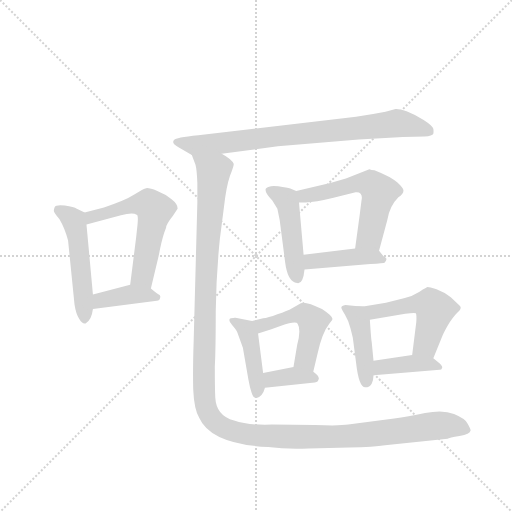
t = 0.00 s
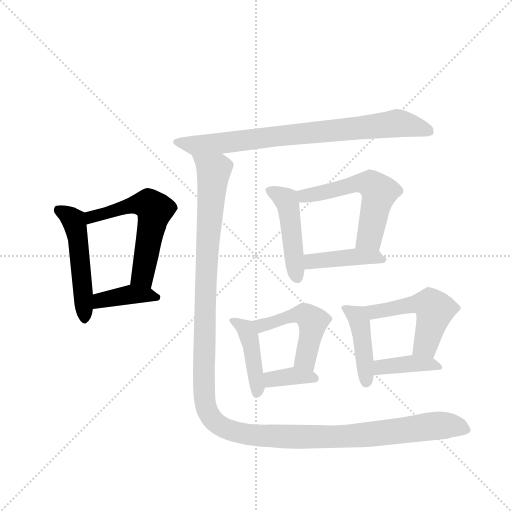
t = 1.97 s
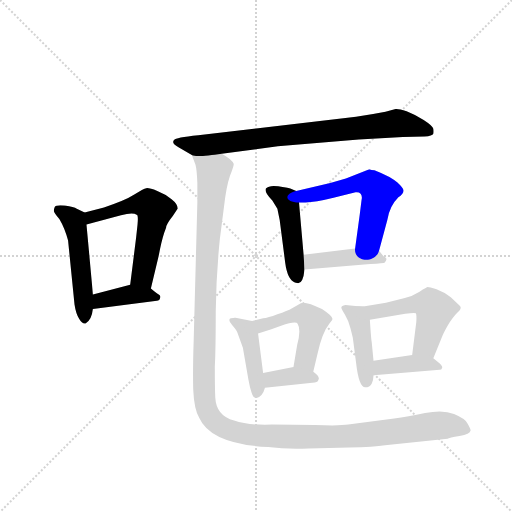
t = 3.95 s
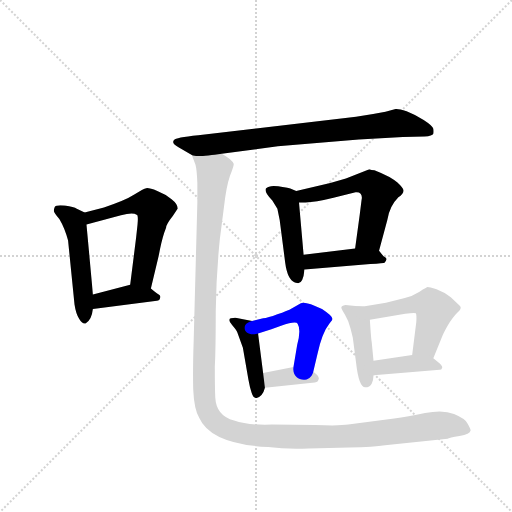
t = 5.92 s
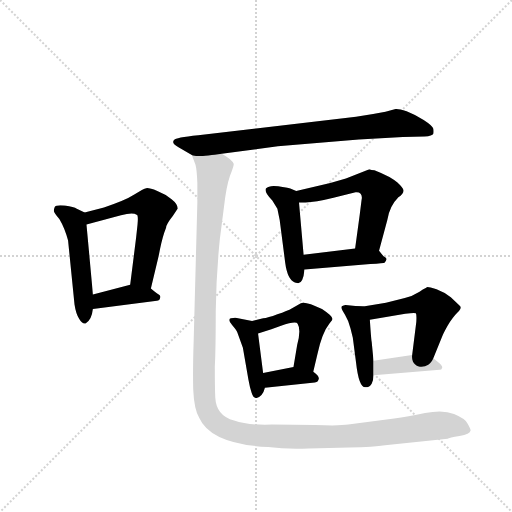
t = 7.89 s
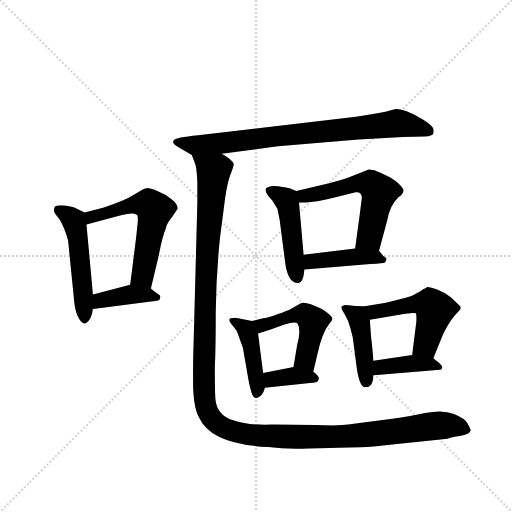
t = 9.87 s

The animated SVG that drew these frames (rendered in a browser with its animation timeline set to each time). Animation: 14 CSS @keyframes rules; one cycle of 9.87 s.

<svg version="1.1" viewBox="0 0 1024 1024" xmlns="http://www.w3.org/2000/svg">
  <g stroke="lightgray" stroke-dasharray="1,1" stroke-width="1" transform="scale(4, 4)">
    <line x1="0" y1="0" x2="256" y2="256"></line>
    <line x1="256" y1="0" x2="0" y2="256"></line>
    <line x1="128" y1="0" x2="128" y2="256"></line>
    <line x1="0" y1="128" x2="256" y2="128"></line>
  </g>
  <g transform="scale(0.92, -0.92) translate(60, -900)">
    <style type="text/css">
      
        @keyframes keyframes0 {
          from {
            stroke: blue;
            stroke-dashoffset: 513;
            stroke-width: 128;
          }
          63% {
            animation-timing-function: step-end;
            stroke: blue;
            stroke-dashoffset: 0;
            stroke-width: 128;
          }
          to {
            stroke: black;
            stroke-width: 1024;
          }
        }
        #make-me-a-hanzi-animation-0 {
          animation: keyframes0 0.66748046875s both;
          animation-delay: 0s;
          animation-timing-function: linear;
        }
      
        @keyframes keyframes1 {
          from {
            stroke: blue;
            stroke-dashoffset: 578;
            stroke-width: 128;
          }
          65% {
            animation-timing-function: step-end;
            stroke: blue;
            stroke-dashoffset: 0;
            stroke-width: 128;
          }
          to {
            stroke: black;
            stroke-width: 1024;
          }
        }
        #make-me-a-hanzi-animation-1 {
          animation: keyframes1 0.7203776041666666s both;
          animation-delay: 0.66748046875s;
          animation-timing-function: linear;
        }
      
        @keyframes keyframes2 {
          from {
            stroke: blue;
            stroke-dashoffset: 396;
            stroke-width: 128;
          }
          56% {
            animation-timing-function: step-end;
            stroke: blue;
            stroke-dashoffset: 0;
            stroke-width: 128;
          }
          to {
            stroke: black;
            stroke-width: 1024;
          }
        }
        #make-me-a-hanzi-animation-2 {
          animation: keyframes2 0.572265625s both;
          animation-delay: 1.3878580729166665s;
          animation-timing-function: linear;
        }
      
        @keyframes keyframes3 {
          from {
            stroke: blue;
            stroke-dashoffset: 810;
            stroke-width: 128;
          }
          73% {
            animation-timing-function: step-end;
            stroke: blue;
            stroke-dashoffset: 0;
            stroke-width: 128;
          }
          to {
            stroke: black;
            stroke-width: 1024;
          }
        }
        #make-me-a-hanzi-animation-3 {
          animation: keyframes3 0.9091796875s both;
          animation-delay: 1.9601236979166665s;
          animation-timing-function: linear;
        }
      
        @keyframes keyframes4 {
          from {
            stroke: blue;
            stroke-dashoffset: 469;
            stroke-width: 128;
          }
          60% {
            animation-timing-function: step-end;
            stroke: blue;
            stroke-dashoffset: 0;
            stroke-width: 128;
          }
          to {
            stroke: black;
            stroke-width: 1024;
          }
        }
        #make-me-a-hanzi-animation-4 {
          animation: keyframes4 0.6316731770833334s both;
          animation-delay: 2.8693033854166665s;
          animation-timing-function: linear;
        }
      
        @keyframes keyframes5 {
          from {
            stroke: blue;
            stroke-dashoffset: 571;
            stroke-width: 128;
          }
          65% {
            animation-timing-function: step-end;
            stroke: blue;
            stroke-dashoffset: 0;
            stroke-width: 128;
          }
          to {
            stroke: black;
            stroke-width: 1024;
          }
        }
        #make-me-a-hanzi-animation-5 {
          animation: keyframes5 0.7146809895833334s both;
          animation-delay: 3.5009765625s;
          animation-timing-function: linear;
        }
      
        @keyframes keyframes6 {
          from {
            stroke: blue;
            stroke-dashoffset: 425;
            stroke-width: 128;
          }
          58% {
            animation-timing-function: step-end;
            stroke: blue;
            stroke-dashoffset: 0;
            stroke-width: 128;
          }
          to {
            stroke: black;
            stroke-width: 1024;
          }
        }
        #make-me-a-hanzi-animation-6 {
          animation: keyframes6 0.5958658854166666s both;
          animation-delay: 4.215657552083333s;
          animation-timing-function: linear;
        }
      
        @keyframes keyframes7 {
          from {
            stroke: blue;
            stroke-dashoffset: 428;
            stroke-width: 128;
          }
          58% {
            animation-timing-function: step-end;
            stroke: blue;
            stroke-dashoffset: 0;
            stroke-width: 128;
          }
          to {
            stroke: black;
            stroke-width: 1024;
          }
        }
        #make-me-a-hanzi-animation-7 {
          animation: keyframes7 0.5983072916666666s both;
          animation-delay: 4.8115234375s;
          animation-timing-function: linear;
        }
      
        @keyframes keyframes8 {
          from {
            stroke: blue;
            stroke-dashoffset: 495;
            stroke-width: 128;
          }
          62% {
            animation-timing-function: step-end;
            stroke: blue;
            stroke-dashoffset: 0;
            stroke-width: 128;
          }
          to {
            stroke: black;
            stroke-width: 1024;
          }
        }
        #make-me-a-hanzi-animation-8 {
          animation: keyframes8 0.65283203125s both;
          animation-delay: 5.409830729166667s;
          animation-timing-function: linear;
        }
      
        @keyframes keyframes9 {
          from {
            stroke: blue;
            stroke-dashoffset: 364;
            stroke-width: 128;
          }
          54% {
            animation-timing-function: step-end;
            stroke: blue;
            stroke-dashoffset: 0;
            stroke-width: 128;
          }
          to {
            stroke: black;
            stroke-width: 1024;
          }
        }
        #make-me-a-hanzi-animation-9 {
          animation: keyframes9 0.5462239583333334s both;
          animation-delay: 6.062662760416667s;
          animation-timing-function: linear;
        }
      
        @keyframes keyframes10 {
          from {
            stroke: blue;
            stroke-dashoffset: 434;
            stroke-width: 128;
          }
          59% {
            animation-timing-function: step-end;
            stroke: blue;
            stroke-dashoffset: 0;
            stroke-width: 128;
          }
          to {
            stroke: black;
            stroke-width: 1024;
          }
        }
        #make-me-a-hanzi-animation-10 {
          animation: keyframes10 0.6031901041666666s both;
          animation-delay: 6.60888671875s;
          animation-timing-function: linear;
        }
      
        @keyframes keyframes11 {
          from {
            stroke: blue;
            stroke-dashoffset: 529;
            stroke-width: 128;
          }
          63% {
            animation-timing-function: step-end;
            stroke: blue;
            stroke-dashoffset: 0;
            stroke-width: 128;
          }
          to {
            stroke: black;
            stroke-width: 1024;
          }
        }
        #make-me-a-hanzi-animation-11 {
          animation: keyframes11 0.6805013020833334s both;
          animation-delay: 7.212076822916667s;
          animation-timing-function: linear;
        }
      
        @keyframes keyframes12 {
          from {
            stroke: blue;
            stroke-dashoffset: 398;
            stroke-width: 128;
          }
          56% {
            animation-timing-function: step-end;
            stroke: blue;
            stroke-dashoffset: 0;
            stroke-width: 128;
          }
          to {
            stroke: black;
            stroke-width: 1024;
          }
        }
        #make-me-a-hanzi-animation-12 {
          animation: keyframes12 0.5738932291666666s both;
          animation-delay: 7.892578125s;
          animation-timing-function: linear;
        }
      
        @keyframes keyframes13 {
          from {
            stroke: blue;
            stroke-dashoffset: 1414;
            stroke-width: 128;
          }
          82% {
            animation-timing-function: step-end;
            stroke: blue;
            stroke-dashoffset: 0;
            stroke-width: 128;
          }
          to {
            stroke: black;
            stroke-width: 1024;
          }
        }
        #make-me-a-hanzi-animation-13 {
          animation: keyframes13 1.4007161458333333s both;
          animation-delay: 8.466471354166666s;
          animation-timing-function: linear;
        }
      
    </style>
    
      <path d="M 124 438 L 107 446 Q 101 450 81 453 Q 61 455 59 450 Q 57 445 57 442 Q 57 438 69 424 Q 81 404 88 377 L 102 238 Q 105 218 112 207 Q 119 195 126 197 Q 139 203 142 228 L 142 260 L 128 412 C 126 437 126 437 124 438 Z" fill="lightgray"></path>
    
      <path d="M 297 394 L 301 405 Q 301 412 316 431 L 326 446 Q 327 456 313 467 Q 300 478 282 485 Q 264 492 258 491 Q 252 490 232 477 Q 212 464 166 449 L 124 438 C 95 430 99 404 128 412 L 203 432 Q 229 439 237 433 Q 241 433 239 412 L 236 384 L 223 281 C 219 251 261 244 268 273 L 285 344 Q 291 376 297 394 Z" fill="lightgray"></path>
    
      <path d="M 142 228 L 281 246 Q 287 246 288 252 Q 290 258 285 260 Q 281 262 268 273 C 250 288 250 288 223 281 L 142 260 C 113 252 112 224 142 228 Z" fill="lightgray"></path>
    
      <path d="M 422 566 L 544 582 L 720 597 L 816 602 L 863 603 Q 880 604 882 609 Q 883 614 882 620 Q 881 626 861 639 Q 842 651 824 658 Q 806 664 800 663 L 778 657 Q 747 651 714 646 L 371 606 Q 321 601 319 596 Q 311 589 328 580 L 357 563 C 365 558 392 562 422 566 Z" fill="lightgray"></path>
    
      <path d="M 584 485 L 571 490 Q 565 492 545 495 Q 525 498 518 490 Q 514 482 532 464 L 543 446 L 548 422 L 560 329 Q 565 292 581 286 L 588 284 Q 599 284 602 314 L 600 346 L 590 460 C 588 483 588 483 584 485 Z" fill="lightgray"></path>
    
      <path d="M 743 532 L 692 512 L 658 502 L 584 485 C 555 478 560 460 590 460 L 604 460 Q 625 460 665 470 L 713 482 Q 720 483 724 479 Q 728 474 726 465 L 722 433 L 712 360 C 708 330 756 326 764 355 L 782 422 Q 787 452 806 471 Q 817 479 817 485 Q 818 490 804 503 Q 790 516 754 530 Q 747 530 743 532 Z" fill="lightgray"></path>
    
      <path d="M 602 314 L 745 326 Q 775 328 776 329 Q 783 336 778 340 Q 773 343 771 346 L 764 355 C 756 365 742 364 712 360 L 600 346 C 570 342 572 311 602 314 Z" fill="lightgray"></path>
    
      <path d="M 456 177 L 468 144 L 480 75 Q 483 58 487 46 Q 491 33 498 35 Q 511 38 516 57 L 512 89 L 501 175 C 498 200 498 200 488 202 L 452 209 Q 451 210 442 208 Q 434 206 445 193 Q 456 180 456 177 Z" fill="lightgray"></path>
    
      <path d="M 621 92 L 630 130 Q 640 177 657 198 Q 665 206 662 208 Q 661 214 640 228 Q 604 246 594 241 L 575 230 Q 565 224 543 217 Q 522 209 512 208 L 488 202 C 459 195 472 166 501 175 L 530 184 L 551 192 Q 584 203 587 196 Q 595 183 586 150 L 578 102 C 573 72 614 63 621 92 Z" fill="lightgray"></path>
    
      <path d="M 516 57 L 619 68 Q 631 68 632 74 Q 635 78 630 84 Q 625 90 621 92 L 578 102 L 512 89 C 483 83 486 54 516 57 Z" fill="lightgray"></path>
    
      <path d="M 718 234 L 691 237 Q 682 235 682 232 Q 682 228 690 216 Q 698 203 702 186 L 707 166 L 714 112 Q 720 58 734 58 Q 744 58 748 66 Q 752 74 752 84 L 752 116 L 748 157 Q 747 160 744 205 C 742 231 742 231 718 234 Z" fill="lightgray"></path>
    
      <path d="M 882 121 L 901 168 Q 903 174 913 192 Q 924 210 934 220 Q 945 230 940 235 L 920 254 Q 905 265 889 271 Q 873 276 870 276 Q 868 276 852 266 Q 836 256 820 252 L 779 242 L 733 234 L 718 234 C 688 234 714 200 744 205 L 821 218 Q 842 221 844 219 Q 846 216 845 200 L 836 128 C 832 98 871 93 882 121 Z" fill="lightgray"></path>
    
      <path d="M 752 84 L 896 96 Q 900 96 901 100 Q 903 103 896 110 L 882 121 C 867 132 866 132 836 128 L 752 116 C 722 112 722 82 752 84 Z" fill="lightgray"></path>
    
      <path d="M 418 381 L 427 451 Q 432 495 440 518 Q 449 541 448 544 Q 444 554 422 566 C 400 587 348 592 357 563 L 365 542 Q 368 531 369 502 L 369 459 L 361 158 Q 359 97 360 54 Q 362 10 373 -8 Q 398 -65 523 -72 Q 563 -77 611 -75 L 699 -73 Q 754 -72 777 -68 L 913 -54 Q 916 -52 939 -48 Q 962 -44 963 -36 Q 964 -34 956 -20 Q 951 -10 927 0 Q 903 10 864 2 Q 826 -6 797 -10 L 697 -23 Q 680 -26 624 -24 L 531 -23 Q 480 -25 449 -14 Q 410 -4 408 36 Q 407 55 407 103 Q 409 141 409 223 Q 410 304 418 381 Z" fill="lightgray"></path>
    
    
      <clipPath id="make-me-a-hanzi-clip-0">
        <path d="M 124 438 L 107 446 Q 101 450 81 453 Q 61 455 59 450 Q 57 445 57 442 Q 57 438 69 424 Q 81 404 88 377 L 102 238 Q 105 218 112 207 Q 119 195 126 197 Q 139 203 142 228 L 142 260 L 128 412 C 126 437 126 437 124 438 Z"></path>
      </clipPath>
      <path clip-path="url(#make-me-a-hanzi-clip-0)" d="M 66 444 L 100 421 L 109 387 L 124 207" fill="none" id="make-me-a-hanzi-animation-0" stroke-dasharray="385 770" stroke-linecap="round"></path>
    
      <clipPath id="make-me-a-hanzi-clip-1">
        <path d="M 297 394 L 301 405 Q 301 412 316 431 L 326 446 Q 327 456 313 467 Q 300 478 282 485 Q 264 492 258 491 Q 252 490 232 477 Q 212 464 166 449 L 124 438 C 95 430 99 404 128 412 L 203 432 Q 229 439 237 433 Q 241 433 239 412 L 236 384 L 223 281 C 219 251 261 244 268 273 L 285 344 Q 291 376 297 394 Z"></path>
      </clipPath>
      <path clip-path="url(#make-me-a-hanzi-clip-1)" d="M 134 420 L 139 428 L 241 456 L 264 455 L 276 443 L 249 300 L 232 287" fill="none" id="make-me-a-hanzi-animation-1" stroke-dasharray="450 900" stroke-linecap="round"></path>
    
      <clipPath id="make-me-a-hanzi-clip-2">
        <path d="M 142 228 L 281 246 Q 287 246 288 252 Q 290 258 285 260 Q 281 262 268 273 C 250 288 250 288 223 281 L 142 260 C 113 252 112 224 142 228 Z"></path>
      </clipPath>
      <path clip-path="url(#make-me-a-hanzi-clip-2)" d="M 149 233 L 159 247 L 208 257 L 265 259 L 280 254" fill="none" id="make-me-a-hanzi-animation-2" stroke-dasharray="268 536" stroke-linecap="round"></path>
    
      <clipPath id="make-me-a-hanzi-clip-3">
        <path d="M 422 566 L 544 582 L 720 597 L 816 602 L 863 603 Q 880 604 882 609 Q 883 614 882 620 Q 881 626 861 639 Q 842 651 824 658 Q 806 664 800 663 L 778 657 Q 747 651 714 646 L 371 606 Q 321 601 319 596 Q 311 589 328 580 L 357 563 C 365 558 392 562 422 566 Z"></path>
      </clipPath>
      <path clip-path="url(#make-me-a-hanzi-clip-3)" d="M 325 591 L 362 585 L 427 589 L 802 632 L 874 615" fill="none" id="make-me-a-hanzi-animation-3" stroke-dasharray="682 1364" stroke-linecap="round"></path>
    
      <clipPath id="make-me-a-hanzi-clip-4">
        <path d="M 584 485 L 571 490 Q 565 492 545 495 Q 525 498 518 490 Q 514 482 532 464 L 543 446 L 548 422 L 560 329 Q 565 292 581 286 L 588 284 Q 599 284 602 314 L 600 346 L 590 460 C 588 483 588 483 584 485 Z"></path>
      </clipPath>
      <path clip-path="url(#make-me-a-hanzi-clip-4)" d="M 527 486 L 550 475 L 567 451 L 587 294" fill="none" id="make-me-a-hanzi-animation-4" stroke-dasharray="341 682" stroke-linecap="round"></path>
    
      <clipPath id="make-me-a-hanzi-clip-5">
        <path d="M 743 532 L 692 512 L 658 502 L 584 485 C 555 478 560 460 590 460 L 604 460 Q 625 460 665 470 L 713 482 Q 720 483 724 479 Q 728 474 726 465 L 722 433 L 712 360 C 708 330 756 326 764 355 L 782 422 Q 787 452 806 471 Q 817 479 817 485 Q 818 490 804 503 Q 790 516 754 530 Q 747 530 743 532 Z"></path>
      </clipPath>
      <path clip-path="url(#make-me-a-hanzi-clip-5)" d="M 593 481 L 601 474 L 718 502 L 750 498 L 764 482 L 744 385 L 719 366" fill="none" id="make-me-a-hanzi-animation-5" stroke-dasharray="443 886" stroke-linecap="round"></path>
    
      <clipPath id="make-me-a-hanzi-clip-6">
        <path d="M 602 314 L 745 326 Q 775 328 776 329 Q 783 336 778 340 Q 773 343 771 346 L 764 355 C 756 365 742 364 712 360 L 600 346 C 570 342 572 311 602 314 Z"></path>
      </clipPath>
      <path clip-path="url(#make-me-a-hanzi-clip-6)" d="M 610 320 L 616 331 L 679 339 L 743 342 L 771 336" fill="none" id="make-me-a-hanzi-animation-6" stroke-dasharray="297 594" stroke-linecap="round"></path>
    
      <clipPath id="make-me-a-hanzi-clip-7">
        <path d="M 456 177 L 468 144 L 480 75 Q 483 58 487 46 Q 491 33 498 35 Q 511 38 516 57 L 512 89 L 501 175 C 498 200 498 200 488 202 L 452 209 Q 451 210 442 208 Q 434 206 445 193 Q 456 180 456 177 Z"></path>
      </clipPath>
      <path clip-path="url(#make-me-a-hanzi-clip-7)" d="M 448 201 L 475 184 L 480 173 L 498 46" fill="none" id="make-me-a-hanzi-animation-7" stroke-dasharray="300 600" stroke-linecap="round"></path>
    
      <clipPath id="make-me-a-hanzi-clip-8">
        <path d="M 621 92 L 630 130 Q 640 177 657 198 Q 665 206 662 208 Q 661 214 640 228 Q 604 246 594 241 L 575 230 Q 565 224 543 217 Q 522 209 512 208 L 488 202 C 459 195 472 166 501 175 L 530 184 L 551 192 Q 584 203 587 196 Q 595 183 586 150 L 578 102 C 573 72 614 63 621 92 Z"></path>
      </clipPath>
      <path clip-path="url(#make-me-a-hanzi-clip-8)" d="M 496 197 L 519 194 L 589 217 L 604 216 L 617 206 L 620 197 L 604 118 L 615 100" fill="none" id="make-me-a-hanzi-animation-8" stroke-dasharray="367 734" stroke-linecap="round"></path>
    
      <clipPath id="make-me-a-hanzi-clip-9">
        <path d="M 516 57 L 619 68 Q 631 68 632 74 Q 635 78 630 84 Q 625 90 621 92 L 578 102 L 512 89 C 483 83 486 54 516 57 Z"></path>
      </clipPath>
      <path clip-path="url(#make-me-a-hanzi-clip-9)" d="M 523 63 L 529 75 L 575 83 L 623 77" fill="none" id="make-me-a-hanzi-animation-9" stroke-dasharray="236 472" stroke-linecap="round"></path>
    
      <clipPath id="make-me-a-hanzi-clip-10">
        <path d="M 718 234 L 691 237 Q 682 235 682 232 Q 682 228 690 216 Q 698 203 702 186 L 707 166 L 714 112 Q 720 58 734 58 Q 744 58 748 66 Q 752 74 752 84 L 752 116 L 748 157 Q 747 160 744 205 C 742 231 742 231 718 234 Z"></path>
      </clipPath>
      <path clip-path="url(#make-me-a-hanzi-clip-10)" d="M 689 231 L 710 218 L 724 194 L 736 69" fill="none" id="make-me-a-hanzi-animation-10" stroke-dasharray="306 612" stroke-linecap="round"></path>
    
      <clipPath id="make-me-a-hanzi-clip-11">
        <path d="M 882 121 L 901 168 Q 903 174 913 192 Q 924 210 934 220 Q 945 230 940 235 L 920 254 Q 905 265 889 271 Q 873 276 870 276 Q 868 276 852 266 Q 836 256 820 252 L 779 242 L 733 234 L 718 234 C 688 234 714 200 744 205 L 821 218 Q 842 221 844 219 Q 846 216 845 200 L 836 128 C 832 98 871 93 882 121 Z"></path>
      </clipPath>
      <path clip-path="url(#make-me-a-hanzi-clip-11)" d="M 726 232 L 750 221 L 844 240 L 875 238 L 885 224 L 865 150 L 845 134" fill="none" id="make-me-a-hanzi-animation-11" stroke-dasharray="401 802" stroke-linecap="round"></path>
    
      <clipPath id="make-me-a-hanzi-clip-12">
        <path d="M 752 84 L 896 96 Q 900 96 901 100 Q 903 103 896 110 L 882 121 C 867 132 866 132 836 128 L 752 116 C 722 112 722 82 752 84 Z"></path>
      </clipPath>
      <path clip-path="url(#make-me-a-hanzi-clip-12)" d="M 759 89 L 772 102 L 841 110 L 895 103" fill="none" id="make-me-a-hanzi-animation-12" stroke-dasharray="270 540" stroke-linecap="round"></path>
    
      <clipPath id="make-me-a-hanzi-clip-13">
        <path d="M 418 381 L 427 451 Q 432 495 440 518 Q 449 541 448 544 Q 444 554 422 566 C 400 587 348 592 357 563 L 365 542 Q 368 531 369 502 L 369 459 L 361 158 Q 359 97 360 54 Q 362 10 373 -8 Q 398 -65 523 -72 Q 563 -77 611 -75 L 699 -73 Q 754 -72 777 -68 L 913 -54 Q 916 -52 939 -48 Q 962 -44 963 -36 Q 964 -34 956 -20 Q 951 -10 927 0 Q 903 10 864 2 Q 826 -6 797 -10 L 697 -23 Q 680 -26 624 -24 L 531 -23 Q 480 -25 449 -14 Q 410 -4 408 36 Q 407 55 407 103 Q 409 141 409 223 Q 410 304 418 381 Z"></path>
      </clipPath>
      <path clip-path="url(#make-me-a-hanzi-clip-13)" d="M 364 560 L 404 524 L 389 340 L 383 46 L 388 15 L 405 -15 L 448 -37 L 514 -49 L 709 -48 L 913 -24 L 955 -35" fill="none" id="make-me-a-hanzi-animation-13" stroke-dasharray="1286 2572" stroke-linecap="round"></path>
    
  </g>
</svg>
